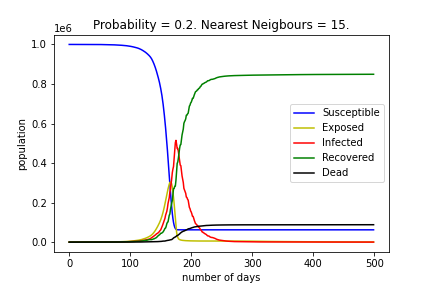

Values plotted in this chart, from the file beside it:
, Susceptible, Exposed, Infected, Recovered, Dead
0, 999955, 36, 9, 0, 0
1, 999955, 36, 9, 0, 0
2, 999955, 36, 9, 0, 0
3, 999955, 36, 9, 0, 0
4, 999955, 36, 9, 0, 0
5, 999955, 36, 9, 0, 0
6, 999955, 36, 9, 0, 0
7, 999955, 36, 9, 0, 0
8, 999955, 36, 9, 0, 0
9, 999955, 36, 9, 0, 0
10, 999955, 36, 9, 0, 0
11, 999955, 36, 9, 0, 0
12, 999955, 36, 9, 0, 0
13, 999955, 36, 9, 0, 0
14, 999955, 36, 9, 0, 0
15, 999955, 36, 9, 0, 0
16, 999955, 36, 9, 0, 0
17, 999955, 36, 9, 0, 0
18, 999953, 38, 9, 0, 0
19, 999953, 38, 9, 0, 0
20, 999951, 40, 9, 0, 0
21, 999951, 40, 9, 0, 0
22, 999950, 40, 10, 0, 0
23, 999949, 41, 10, 0, 0
24, 999945, 44, 11, 0, 0
25, 999943, 46, 11, 0, 0
26, 999939, 49, 12, 0, 0
27, 999932, 54, 13, 1, 0
28, 999924, 60, 14, 2, 0
29, 999917, 65, 16, 2, 0
30, 999908, 72, 17, 3, 0
31, 999901, 77, 19, 3, 0
32, 999896, 81, 20, 3, 0
33, 999885, 90, 22, 3, 0
34, 999878, 96, 23, 3, 0
35, 999866, 104, 26, 4, 0
36, 999850, 117, 29, 4, 0
37, 999838, 125, 32, 5, 0
38, 999810, 147, 36, 7, 0
39, 999793, 160, 40, 7, 0
40, 999771, 176, 45, 8, 0
41, 999751, 189, 49, 11, 0
42, 999719, 210, 57, 14, 0
43, 999691, 232, 63, 14, 0
44, 999673, 242, 71, 14, 0
45, 999652, 254, 78, 16, 0
46, 999621, 275, 88, 16, 0
47, 999589, 292, 99, 20, 0
48, 999562, 306, 108, 24, 0
49, 999532, 322, 121, 24, 1
50, 999503, 332, 131, 32, 2
51, 999470, 344, 149, 34, 3
52, 999429, 358, 168, 42, 3
53, 999378, 388, 189, 42, 3
54, 999334, 404, 216, 43, 3
55, 999281, 427, 227, 62, 3
56, 999225, 448, 241, 83, 3
57, 999169, 471, 259, 98, 3
58, 999100, 500, 286, 111, 3
59, 999042, 520, 302, 131, 5
... 440 more rows
